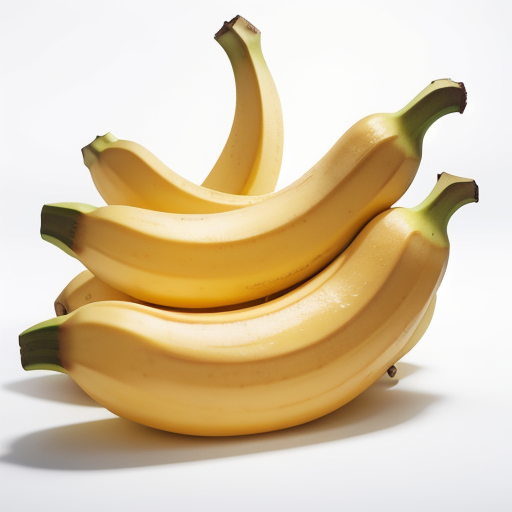
Generation parameters embedded in this image by AUTOMATIC1111 Stable Diffusion web UI or a fork of it (Forge, ...) (PNG 'parameters' text chunk):
realistic, banana, excellent quality banana, yellow color, Fruit, High quality, Fresh, Medium size, Bright yellow, Smooth and slightly firm texture, Sweet and slightly creamy flavor, Light and fruity aroma, easy to peel, No visible blemishes, no blemishes, no bruises, Perfectly ripe, Isolated on a white background, Bright, even lighting, silk bananas
Negative prompt: (worst quality, low quality: 1.4), monochrome, misshapen, nasty, ugly, human, 1girl, boy, black spots,banana juge, 
Steps: 30, Sampler: Euler a, CFG scale: 7, Seed: 2465009890, Size: 512x512, Model hash: e4a30e4607, Model: majicMixRealistic